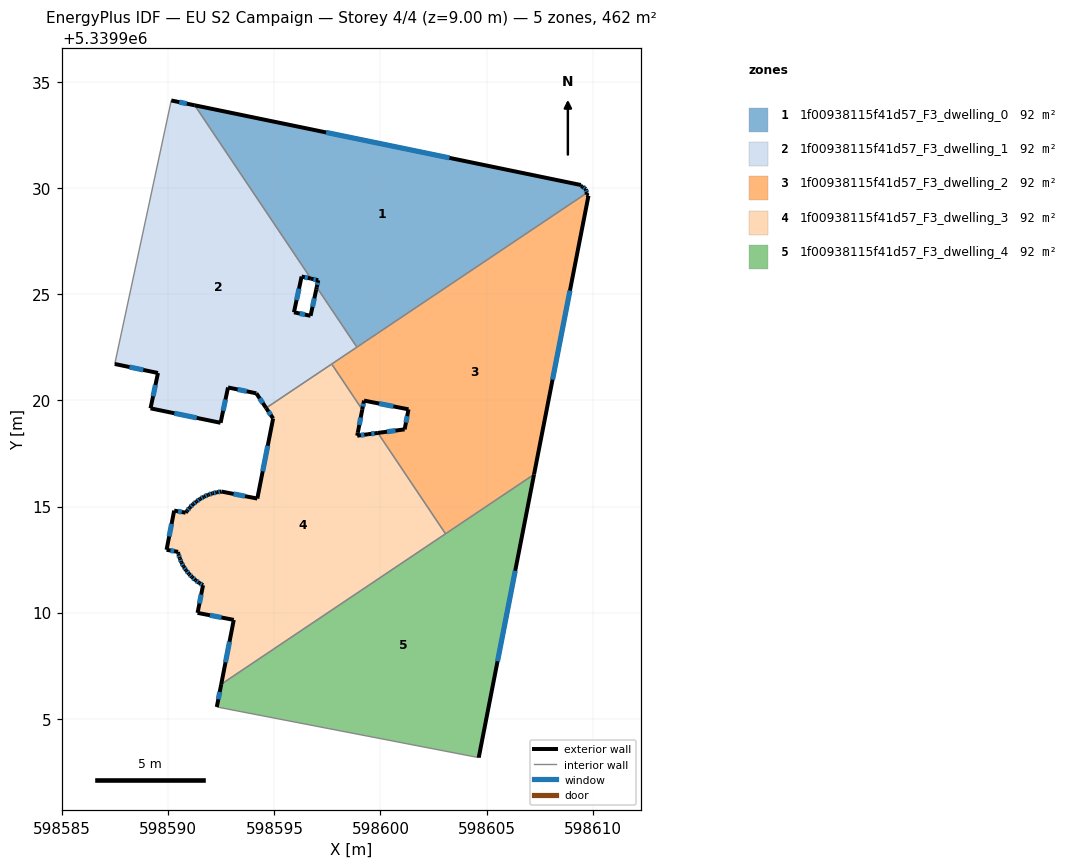
=== STOREY PLAN SPEC (per zone: floor XY polygon, exterior-wall plan segments, windows/doors) ===
zone 1: 1f00938115f41d57_F3_dwelling_0  (92.4 m²)
  floor: (598609.44, 5339930.15) (598609.44, 5339930.10) (598609.53, 5339930.08) (598609.67, 5339929.96) (598609.73, 5339929.78) (598598.89, 5339922.51) (598596.99, 5339925.33) (598597.07, 5339925.66) (598596.72, 5339925.74) (598591.25, 5339933.91)
  exterior wall: (598609.44, 5339930.10) – (598609.44, 5339930.15)  [0.1 m]
  exterior wall: (598609.53, 5339930.08) – (598609.44, 5339930.10)  [0.1 m]
  exterior wall: (598609.67, 5339929.96) – (598609.53, 5339930.08)  [0.2 m]
    window: (598609.62, 5339930.00) – (598609.58, 5339930.04)  [0.1 m²]
  exterior wall: (598609.73, 5339929.78) – (598609.67, 5339929.96)  [0.2 m]
    window: (598609.71, 5339929.84) – (598609.69, 5339929.90)  [0.1 m²]
  exterior wall: (598597.07, 5339925.66) – (598596.99, 5339925.33)  [0.3 m]
    window: (598597.04, 5339925.55) – (598597.02, 5339925.45)  [0.1 m²]
  exterior wall: (598596.72, 5339925.74) – (598597.07, 5339925.66)  [0.4 m]
    window: (598596.84, 5339925.71) – (598596.95, 5339925.69)  [0.1 m²]
  exterior wall: (598609.44, 5339930.15) – (598591.25, 5339933.91)  [18.6 m]
    window: (598603.25, 5339931.43) – (598597.44, 5339932.63)  [5.7 m²]
  interior walls: 3
zone 2: 1f00938115f41d57_F3_dwelling_1  (92.4 m²)
  floor: (598591.25, 5339933.91) (598596.72, 5339925.74) (598596.28, 5339925.84) (598595.92, 5339924.15) (598596.70, 5339923.99) (598596.97, 5339925.24) (598596.99, 5339925.33) (598598.89, 5339922.51) (598594.61, 5339919.64) (598594.15, 5339920.33) (598592.81, 5339920.61) (598592.46, 5339918.95) (598589.16, 5339919.63) (598589.51, 5339921.29) (598587.48, 5339921.72) (598590.14, 5339934.14)
  exterior wall: (598596.28, 5339925.84) – (598596.72, 5339925.74)  [0.5 m]
    window: (598596.43, 5339925.81) – (598596.57, 5339925.77)  [0.1 m²]
  exterior wall: (598595.92, 5339924.15) – (598596.28, 5339925.84)  [1.7 m]
    window: (598596.04, 5339924.73) – (598596.16, 5339925.27)  [0.5 m²]
  exterior wall: (598596.70, 5339923.99) – (598595.92, 5339924.15)  [0.8 m]
    window: (598596.44, 5339924.04) – (598596.19, 5339924.10)  [0.2 m²]
  exterior wall: (598596.97, 5339925.24) – (598596.70, 5339923.99)  [1.3 m]
    window: (598596.88, 5339924.81) – (598596.80, 5339924.41)  [0.4 m²]
  exterior wall: (598596.99, 5339925.33) – (598596.97, 5339925.24)  [0.1 m]
  exterior wall: (598594.15, 5339920.33) – (598594.61, 5339919.64)  [0.8 m]
    window: (598594.31, 5339920.10) – (598594.45, 5339919.88)  [0.3 m²]
  exterior wall: (598592.81, 5339920.61) – (598594.15, 5339920.33)  [1.4 m]
    window: (598593.27, 5339920.52) – (598593.70, 5339920.43)  [0.4 m²]
  exterior wall: (598592.46, 5339918.95) – (598592.81, 5339920.61)  [1.7 m]
    window: (598592.58, 5339919.51) – (598592.70, 5339920.04)  [0.5 m²]
  exterior wall: (598589.16, 5339919.63) – (598592.46, 5339918.95)  [3.4 m]
    window: (598590.29, 5339919.39) – (598591.34, 5339919.18)  [1.0 m²]
  exterior wall: (598589.51, 5339921.29) – (598589.16, 5339919.63)  [1.7 m]
    window: (598589.39, 5339920.73) – (598589.28, 5339920.19)  [0.5 m²]
  exterior wall: (598587.48, 5339921.72) – (598589.51, 5339921.29)  [2.1 m]
    window: (598588.17, 5339921.57) – (598588.82, 5339921.44)  [0.6 m²]
  exterior wall: (598591.25, 5339933.91) – (598590.14, 5339934.14)  [1.1 m]
    window: (598590.87, 5339933.99) – (598590.52, 5339934.06)  [0.3 m²]
  interior walls: 5
zone 3: 1f00938115f41d57_F3_dwelling_2  (92.3 m²)
  floor: (598609.73, 5339929.78) (598609.71, 5339929.69) (598609.80, 5339929.65) (598607.24, 5339916.51) (598603.07, 5339913.71) (598599.88, 5339918.47) (598601.14, 5339918.64) (598601.32, 5339919.58) (598599.22, 5339919.99) (598599.14, 5339919.57) (598597.70, 5339921.71)
  exterior wall: (598609.80, 5339929.65) – (598609.71, 5339929.69)  [0.1 m]
  exterior wall: (598607.24, 5339916.51) – (598609.80, 5339929.65)  [13.4 m]
    window: (598608.11, 5339920.98) – (598608.93, 5339925.18)  [4.1 m²]
  exterior wall: (598601.14, 5339918.64) – (598599.88, 5339918.47)  [1.3 m]
    window: (598600.71, 5339918.58) – (598600.31, 5339918.53)  [0.4 m²]
  exterior wall: (598601.32, 5339919.58) – (598601.14, 5339918.64)  [1.0 m]
    window: (598601.26, 5339919.26) – (598601.20, 5339918.96)  [0.3 m²]
  exterior wall: (598599.22, 5339919.99) – (598601.32, 5339919.58)  [2.1 m]
    window: (598599.94, 5339919.85) – (598600.61, 5339919.72)  [0.7 m²]
  exterior wall: (598599.14, 5339919.57) – (598599.22, 5339919.99)  [0.4 m]
    window: (598599.17, 5339919.71) – (598599.20, 5339919.85)  [0.1 m²]
  exterior wall: (598609.71, 5339929.69) – (598609.73, 5339929.78)  [0.1 m]
  interior walls: 5
zone 4: 1f00938115f41d57_F3_dwelling_3  (92.4 m²)
  floor: (598599.14, 5339919.57) (598598.93, 5339918.47) (598598.90, 5339918.34) (598599.41, 5339918.41) (598599.88, 5339918.47) (598603.07, 5339913.71) (598592.49, 5339906.62) (598593.08, 5339909.66) (598591.38, 5339909.99) (598591.64, 5339911.29) (598591.45, 5339911.40) (598591.28, 5339911.53) (598591.12, 5339911.67) (598590.98, 5339911.82) (598590.84, 5339911.99) (598590.72, 5339912.17) (598590.62, 5339912.36) (598590.55, 5339912.55) (598590.47, 5339912.76) (598590.47, 5339912.80) (598590.46, 5339912.86) (598589.92, 5339912.96) (598590.28, 5339914.81) (598590.82, 5339914.71) (598590.88, 5339914.79) (598591.01, 5339914.95) (598591.16, 5339915.10) (598591.33, 5339915.24) (598591.50, 5339915.36) (598591.68, 5339915.46) (598591.88, 5339915.55) (598592.08, 5339915.62) (598592.29, 5339915.67) (598592.50, 5339915.71) (598594.19, 5339915.38) (598594.94, 5339919.15) (598594.61, 5339919.64) (598597.70, 5339921.71)
  exterior wall: (598591.64, 5339911.29) – (598591.38, 5339909.99)  [1.3 m]
    window: (598591.55, 5339910.85) – (598591.47, 5339910.43)  [0.4 m²]
  exterior wall: (598591.45, 5339911.40) – (598591.64, 5339911.29)  [0.2 m]
    window: (598591.52, 5339911.36) – (598591.58, 5339911.33)  [0.1 m²]
  exterior wall: (598591.28, 5339911.53) – (598591.45, 5339911.40)  [0.2 m]
    window: (598591.34, 5339911.48) – (598591.40, 5339911.44)  [0.1 m²]
  exterior wall: (598591.12, 5339911.67) – (598591.28, 5339911.53)  [0.2 m]
    window: (598591.18, 5339911.62) – (598591.23, 5339911.58)  [0.1 m²]
  exterior wall: (598590.98, 5339911.82) – (598591.12, 5339911.67)  [0.2 m]
    window: (598591.03, 5339911.77) – (598591.07, 5339911.72)  [0.1 m²]
  exterior wall: (598590.84, 5339911.99) – (598590.98, 5339911.82)  [0.2 m]
    window: (598590.89, 5339911.93) – (598590.93, 5339911.88)  [0.1 m²]
  exterior wall: (598590.72, 5339912.17) – (598590.84, 5339911.99)  [0.2 m]
    window: (598590.76, 5339912.10) – (598590.80, 5339912.05)  [0.1 m²]
  exterior wall: (598590.62, 5339912.36) – (598590.72, 5339912.17)  [0.2 m]
    window: (598590.65, 5339912.30) – (598590.69, 5339912.23)  [0.1 m²]
  exterior wall: (598590.55, 5339912.55) – (598590.62, 5339912.36)  [0.2 m]
    window: (598590.57, 5339912.49) – (598590.59, 5339912.43)  [0.1 m²]
  exterior wall: (598590.47, 5339912.76) – (598590.55, 5339912.55)  [0.2 m]
    window: (598590.50, 5339912.69) – (598590.52, 5339912.62)  [0.1 m²]
  exterior wall: (598590.47, 5339912.80) – (598590.47, 5339912.76)  [0.0 m]
  exterior wall: (598590.46, 5339912.86) – (598590.47, 5339912.80)  [0.1 m]
  exterior wall: (598589.92, 5339912.96) – (598590.46, 5339912.86)  [0.6 m]
    window: (598590.10, 5339912.93) – (598590.28, 5339912.90)  [0.2 m²]
  exterior wall: (598590.28, 5339914.81) – (598589.92, 5339912.96)  [1.9 m]
    window: (598590.15, 5339914.18) – (598590.04, 5339913.59)  [0.6 m²]
  exterior wall: (598590.82, 5339914.71) – (598590.28, 5339914.81)  [0.6 m]
    window: (598590.63, 5339914.74) – (598590.46, 5339914.77)  [0.2 m²]
  exterior wall: (598590.88, 5339914.79) – (598590.82, 5339914.71)  [0.1 m]
  exterior wall: (598591.01, 5339914.95) – (598590.88, 5339914.79)  [0.2 m]
    window: (598590.97, 5339914.89) – (598590.92, 5339914.84)  [0.1 m²]
  exterior wall: (598591.16, 5339915.10) – (598591.01, 5339914.95)  [0.2 m]
    window: (598591.11, 5339915.05) – (598591.06, 5339915.00)  [0.1 m²]
  exterior wall: (598591.33, 5339915.24) – (598591.16, 5339915.10)  [0.2 m]
    window: (598591.27, 5339915.19) – (598591.22, 5339915.15)  [0.1 m²]
  exterior wall: (598591.50, 5339915.36) – (598591.33, 5339915.24)  [0.2 m]
    window: (598591.44, 5339915.32) – (598591.39, 5339915.28)  [0.1 m²]
  exterior wall: (598591.68, 5339915.46) – (598591.50, 5339915.36)  [0.2 m]
    window: (598591.62, 5339915.43) – (598591.56, 5339915.39)  [0.1 m²]
  exterior wall: (598591.88, 5339915.55) – (598591.68, 5339915.46)  [0.2 m]
    window: (598591.82, 5339915.52) – (598591.75, 5339915.49)  [0.1 m²]
  exterior wall: (598592.08, 5339915.62) – (598591.88, 5339915.55)  [0.2 m]
    window: (598592.01, 5339915.60) – (598591.95, 5339915.58)  [0.1 m²]
  exterior wall: (598592.29, 5339915.67) – (598592.08, 5339915.62)  [0.2 m]
    window: (598592.22, 5339915.65) – (598592.15, 5339915.64)  [0.1 m²]
  exterior wall: (598592.50, 5339915.71) – (598592.29, 5339915.67)  [0.2 m]
    window: (598592.43, 5339915.69) – (598592.36, 5339915.68)  [0.1 m²]
  exterior wall: (598594.19, 5339915.38) – (598592.50, 5339915.71)  [1.7 m]
    window: (598593.62, 5339915.49) – (598593.08, 5339915.59)  [0.5 m²]
  exterior wall: (598594.94, 5339919.15) – (598594.19, 5339915.38)  [3.8 m]
    window: (598594.69, 5339917.86) – (598594.45, 5339916.66)  [1.2 m²]
  exterior wall: (598594.61, 5339919.64) – (598594.94, 5339919.15)  [0.6 m]
    window: (598594.72, 5339919.47) – (598594.83, 5339919.32)  [0.2 m²]
  exterior wall: (598598.93, 5339918.47) – (598599.14, 5339919.57)  [1.1 m]
    window: (598599.00, 5339918.85) – (598599.07, 5339919.19)  [0.3 m²]
  exterior wall: (598598.90, 5339918.34) – (598598.93, 5339918.47)  [0.1 m]
  exterior wall: (598599.41, 5339918.41) – (598598.90, 5339918.34)  [0.5 m]
    window: (598599.24, 5339918.38) – (598599.08, 5339918.36)  [0.2 m²]
  exterior wall: (598599.88, 5339918.47) – (598599.41, 5339918.41)  [0.5 m]
    window: (598599.72, 5339918.45) – (598599.57, 5339918.43)  [0.1 m²]
  exterior wall: (598593.08, 5339909.66) – (598592.49, 5339906.62)  [3.1 m]
    window: (598592.88, 5339908.63) – (598592.70, 5339907.66)  [0.9 m²]
  exterior wall: (598591.38, 5339909.99) – (598593.08, 5339909.66)  [1.7 m]
    window: (598591.96, 5339909.87) – (598592.50, 5339909.77)  [0.5 m²]
  interior walls: 4
zone 5: 1f00938115f41d57_F3_dwelling_4  (92.4 m²)
  floor: (598607.24, 5339916.51) (598604.63, 5339903.17) (598592.29, 5339905.55) (598592.49, 5339906.62)
  exterior wall: (598604.63, 5339903.17) – (598607.24, 5339916.51)  [13.6 m]
    window: (598605.52, 5339907.71) – (598606.35, 5339911.97)  [4.2 m²]
  exterior wall: (598592.49, 5339906.62) – (598592.29, 5339905.55)  [1.1 m]
    window: (598592.42, 5339906.26) – (598592.36, 5339905.92)  [0.3 m²]
  interior walls: 3

=== DERIVED (storey summary) ===
Building: EU S2 Campaign
Storey: 4 of 4  (floor level z = 9.00 m)
Storey gross floor area: 461.8 m²
Zones on this storey: 5
  - 1f00938115f41d57_F3_dwelling_0: floor 92.4 m²; exterior wall 19.8 m (59.4 m²); 5 window(s) 6.0 m²; WWR 10.1%
  - 1f00938115f41d57_F3_dwelling_1: floor 92.4 m²; exterior wall 16.5 m (49.6 m²); 11 window(s) 5.0 m²; WWR 10.1%
  - 1f00938115f41d57_F3_dwelling_2: floor 92.3 m²; exterior wall 18.4 m (55.1 m²); 5 window(s) 5.6 m²; WWR 10.1%
  - 1f00938115f41d57_F3_dwelling_3: floor 92.4 m²; exterior wall 21.6 m (64.8 m²); 30 window(s) 6.5 m²; WWR 10.0%
  - 1f00938115f41d57_F3_dwelling_4: floor 92.4 m²; exterior wall 14.7 m (44.1 m²); 2 window(s) 4.5 m²; WWR 10.2%
Zone adjacency (shared interzone walls):
  - 1f00938115f41d57_F3_dwelling_0 ↔ 1f00938115f41d57_F3_dwelling_1
  - 1f00938115f41d57_F3_dwelling_0 ↔ 1f00938115f41d57_F3_dwelling_2
  - 1f00938115f41d57_F3_dwelling_1 ↔ 1f00938115f41d57_F3_dwelling_2
  - 1f00938115f41d57_F3_dwelling_1 ↔ 1f00938115f41d57_F3_dwelling_3
  - 1f00938115f41d57_F3_dwelling_2 ↔ 1f00938115f41d57_F3_dwelling_3
  - 1f00938115f41d57_F3_dwelling_2 ↔ 1f00938115f41d57_F3_dwelling_4
  - 1f00938115f41d57_F3_dwelling_3 ↔ 1f00938115f41d57_F3_dwelling_4